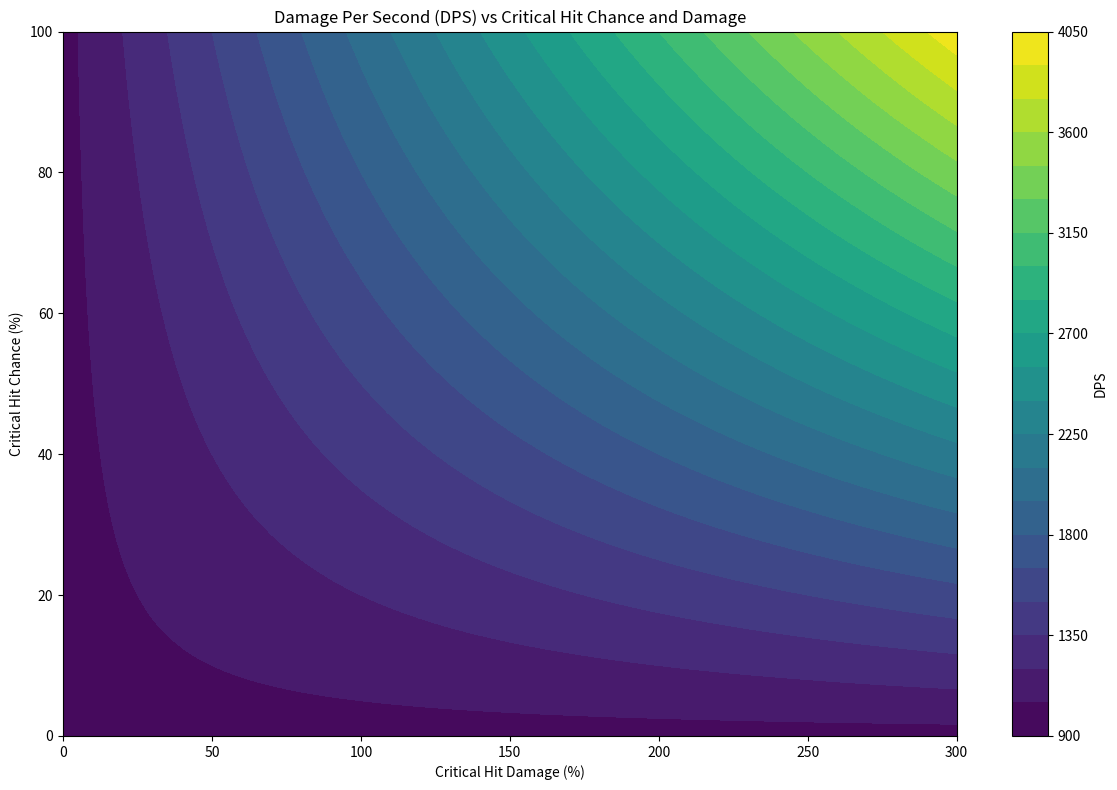
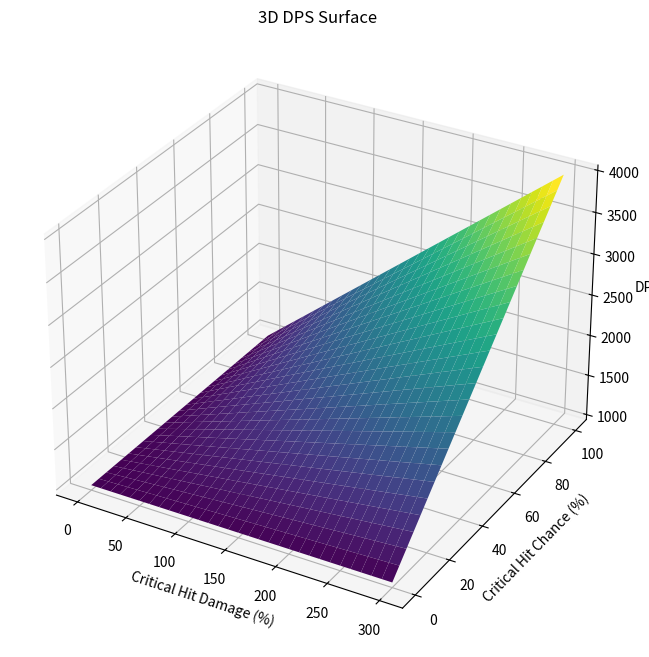

The script that saved these images, in order:
"""This will be a simulation for a general scenario in video games that include critical hits, 
we can define a function that calculates the damage dealt by an attack considering the possibility of a critical hit.
There are two 'stats' that are important: Critical Hit Chance (CC) which has a natural cap of 100% and Critical Hit Damage (CD) which caps at 300%.
CC is the probability (in percentage) that an attack will be a critical hit, while CD is the multiplier applied to the damage when a critical hit occurs.
This code shall provide insight into where sweetspots or breakpoints lie for maximizing 'Damage per Second' (DPS) based on varying CC and CD values.
This code will prompt the user to input two iterations of values for CC and CD, simulates the damage output over a fixed period and then compares the two sets/iterations of values.
Ideally in the end we get a graph or a table that shows how different combinations of CC and CD affect overall damage output."""

import numpy as np
import matplotlib.pyplot as plt
from mpl_toolkits.mplot3d import Axes3D

# Function to calculate expected damage per hit
def expected_damage(base_damage, crit_chance, crit_damage):
    crit_multiplier = 1 + (crit_damage / 100)
    # Expected damage = normal damage (non-crit) + critical damage
    expected_dmg = base_damage * ((1 - crit_chance / 100) + crit_multiplier * (crit_chance / 100))
    return expected_dmg

# Simulation parameters
base_damage = 1000  # Base damage per hit
attack_speed = 1.0  # Attacks per second
simulation_time = 120  # Total simulation time in seconds
time_steps = int(simulation_time * attack_speed)

crit_chances = np.arange(0, 101, 2)  # Critical hit chances from 0% to 100%
crit_damages = np.arange(0, 301, 5)  # Critical hit damages from 0% to 300%
dps_results = np.zeros((len(crit_chances), len(crit_damages)))

# Run simulation
for i, cc in enumerate(crit_chances):
    for j, cd in enumerate(crit_damages):
        dmg_per_hit = expected_damage(base_damage, cc, cd)
        total_damage = dmg_per_hit * time_steps
        dps = total_damage / simulation_time
        dps_results[i, j] = dps

# Plotting the results
# 1. Heatmap visualization
plt.figure(figsize=(12, 8))
X, Y = np.meshgrid(crit_damages, crit_chances)
contour = plt.contourf(X, Y, dps_results, levels=20, cmap='viridis')
plt.colorbar(contour, label='DPS')
plt.xlabel('Critical Hit Damage (%)')
plt.ylabel('Critical Hit Chance (%)')
plt.title('Damage Per Second (DPS) vs Critical Hit Chance and Damage')
plt.tight_layout()
plt.savefig('dps_heatmap.png')  # Save as image
plt.show()

# 2. 3D Surface plot
fig = plt.figure(figsize=(12, 8))
ax = fig.add_subplot(111, projection='3d')
ax.plot_surface(X, Y, dps_results, cmap='viridis')
ax.set_xlabel('Critical Hit Damage (%)')
ax.set_ylabel('Critical Hit Chance (%)')
ax.set_zlabel('DPS')
ax.set_title('3D DPS Surface')
plt.savefig('dps_3d_surface.png')  # Save as image
plt.show()

# 3. Print max DPS and optimal values
max_dps_idx = np.unravel_index(np.argmax(dps_results), dps_results.shape)
optimal_cc = crit_chances[max_dps_idx[0]]
optimal_cd = crit_damages[max_dps_idx[1]]
max_dps = dps_results[max_dps_idx]

print(f"\nOptimal values:")
print(f"Critical Hit Chance: {optimal_cc}%")
print(f"Critical Hit Damage: {optimal_cd}%")
print(f"Maximum DPS: {max_dps:.2f}")
